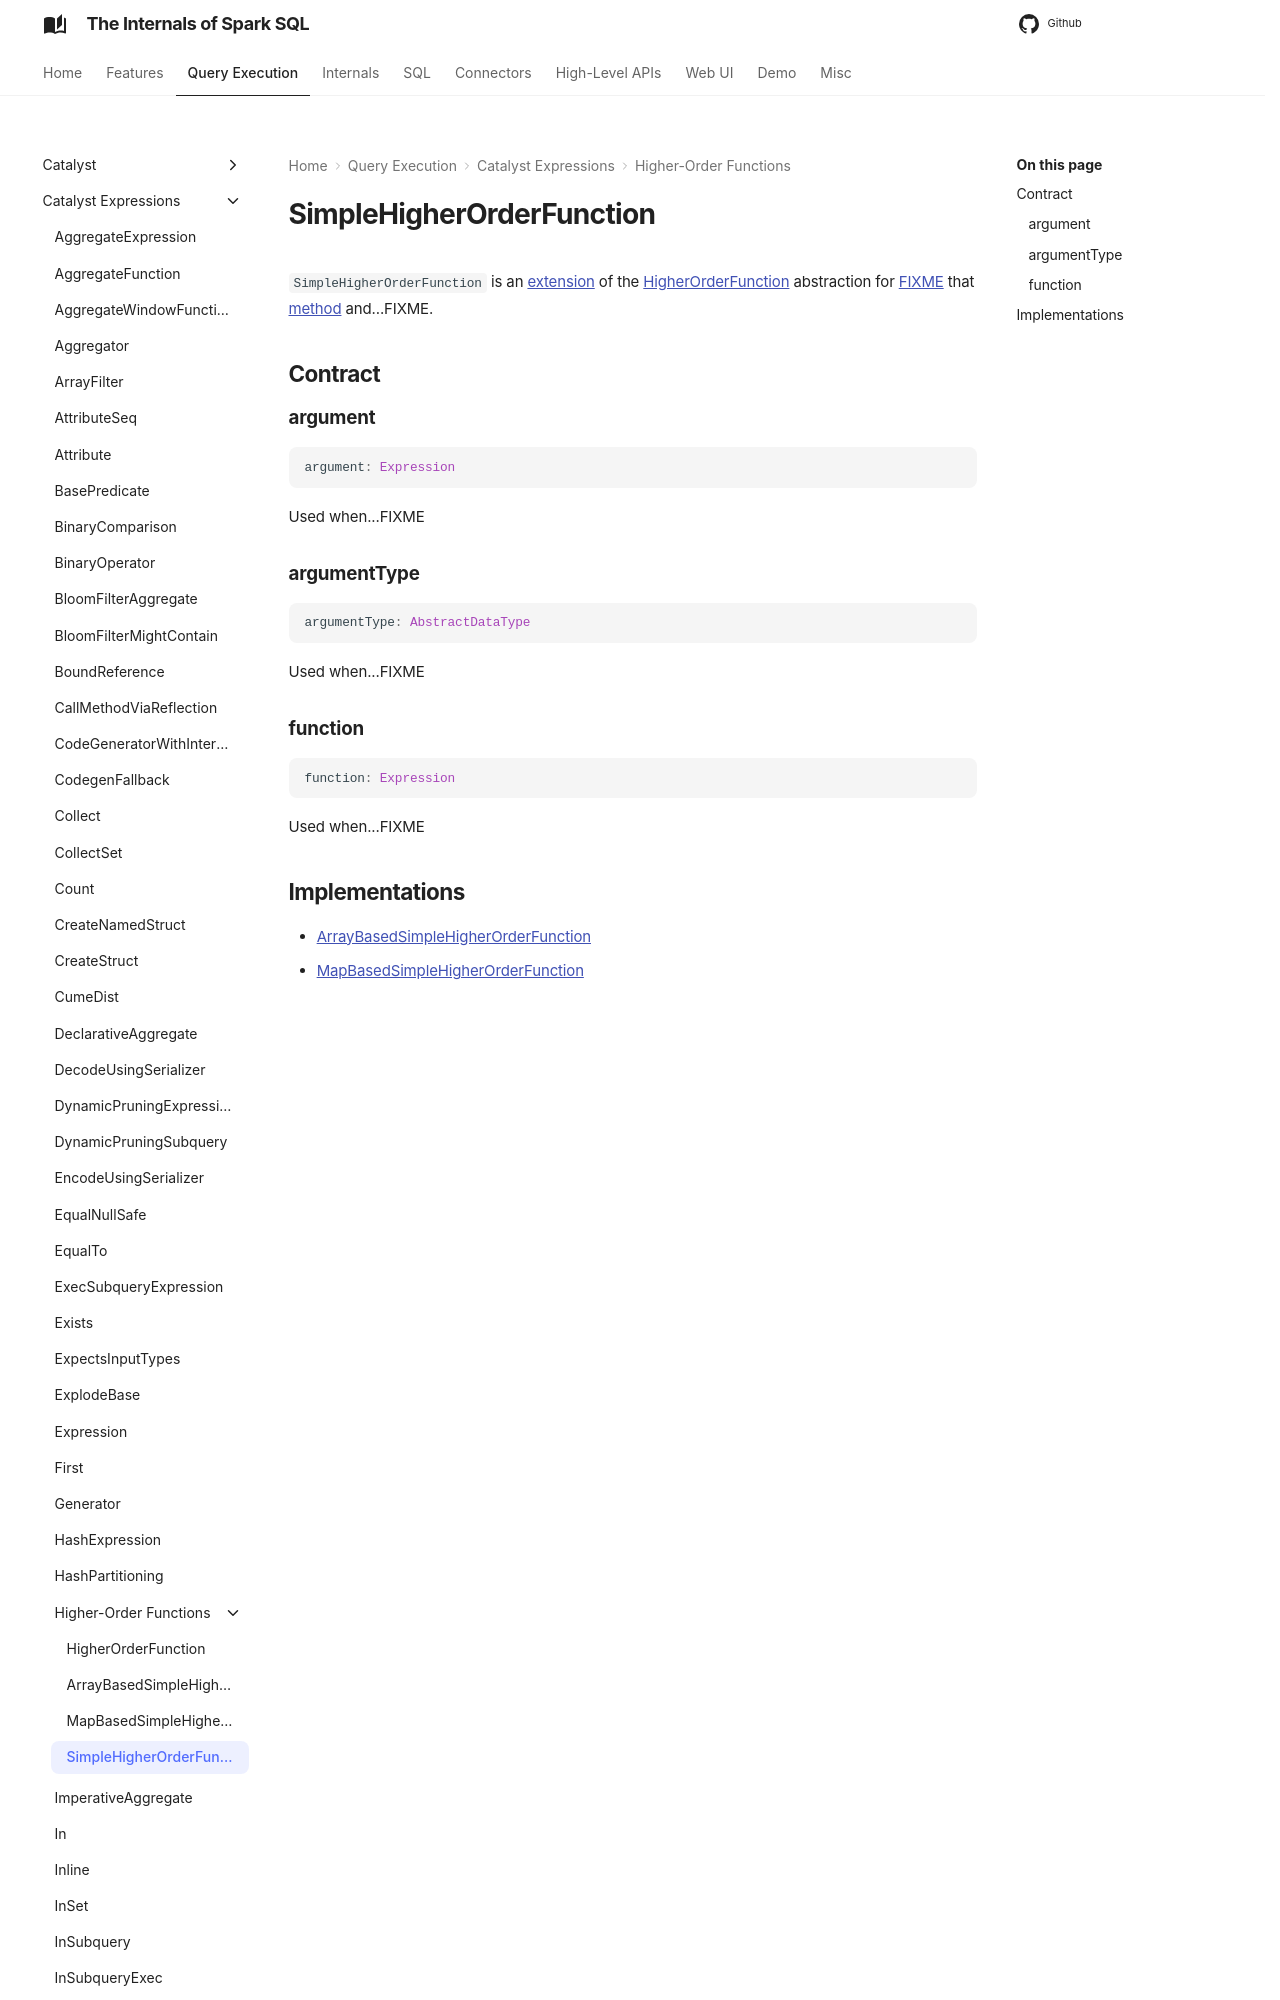

repository: japila-books/spark-sql-internals · page: expressions/SimpleHigherOrderFunction/index.html · generator: mkdocs

# SimpleHigherOrderFunction

`SimpleHigherOrderFunction` is an [extension](#contract) of the [HigherOrderFunction](HigherOrderFunction.md) abstraction for [FIXME](#implementations) that [method](#method) and...FIXME.

## Contract
